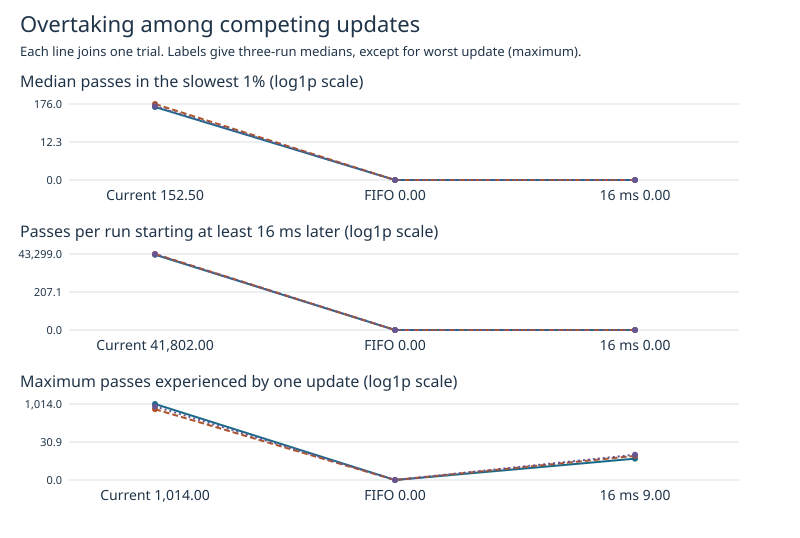

The data file committed next to this chart (first rows):
series, mode, rep, variant, n, p99_ms, max_ms, updates_s, all_passed_requests, total_passes, late16, max_passes, top_passed, top_median_passes, worst_id, worst_passes, worst_distinct, worst_after16, worst_pass_sync_ms, worst_peer_sync_ms, worst_peer_syncs, worst_longest_sync_ms, worst_lock_ms
previous, standard, 1, baseline, 16384, 598.7, 2733, 129.3, 2957, 39700, 35067, 354, 164, 120.5, 10873, 338, 337, 337, 2604, 2617, 339, 154.4, 2727
previous, standard, 1, range8, 16384, 739.6, 3414, 106.5, 1558, 41431, 40284, 421, 164, 138.0, 15496, 421, 421, 420, 3307, 3336, 424, 17.97, 3406
previous, fifo, 1, range8, 16384, 170.6, 388.7, 102, 0, 0, 0, 0, 0, 0.0, 8984, 0, 0, 0, 0.0, 345.8, 3, 173.9, 346.5
previous, fifo, 1, baseline, 16384, 158.6, 1372, 131.4, 0, 0, 0, 0, 0, 0.0, 567, 0, 0, 0, 0.0, 1361, 3, 1341, 1361
previous, fifo, 2, baseline, 16384, 193.2, 607.7, 121.8, 0, 0, 0, 0, 0, 0.0, 9760, 0, 0, 0, 0.0, 462.6, 3, 246.1, 463
previous, fifo, 2, range8, 16384, 74.87, 185.9, 160.8, 0, 0, 0, 0, 0, 0.0, 8992, 0, 0, 0, 0.0, 132.2, 3, 70.12, 132.8
previous, standard, 2, range8, 16384, 663.7, 6802, 122.8, 696, 43970, 43365, 1012, 164, 195.5, 4853, 1012, 1009, 1011, 6650, 6673, 1011, 20.5, 6789
previous, standard, 2, baseline, 16384, 747.6, 5344, 118.1, 1432, 40290, 38081, 752, 164, 141.0, 9787, 752, 752, 750, 5226, 5245, 755, 22.22, 5337
previous, fifo, 3, range8, 16384, 61.53, 128.7, 170.3, 1, 1, 0, 1, 0, 0.0, 5, 0, 0, 0, 0.0, 114, 6, 34.18, 114.9
previous, fifo, 3, baseline, 16384, 80.61, 394.9, 172, 0, 0, 0, 0, 0, 0.0, 15916, 0, 0, 0, 0.0, 376.8, 3, 262.9, 377.1
previous, standard, 3, baseline, 16384, 398.1, 6520, 186.3, 1428, 43054, 39491, 981, 164, 166.0, 1081, 981, 980, 979, 6390, 6409, 983, 145.3, 6514
previous, standard, 3, range8, 16384, 364, 4401, 163.9, 1517, 41470, 38655, 883, 164, 141.5, 3658, 652, 652, 649, 4269, 4304, 656, 19.23, 4394
new, standard, 1, range8, 16384, 390.9, 4103, 176.5, 1363, 41667, 38998, 1014, 164, 143.0, 12226, 585, 585, 582, 3961, 4004, 591, 16.89, 4090
new, fifo, 1, range8, 16384, 125.7, 350.2, 119.1, 0, 0, 0, 0, 0, 0.0, 13312, 0, 0, 0, 0.0, 329.1, 3, 268.3, 329.7
new, aged, 1, range8, 16384, 155.6, 390.6, 116.7, 150, 310, 0, 6, 1, 0.0, 14360, 0, 0, 0, 0.0, 243.9, 3, 143.1, 244.6
new, fifo, 2, range8, 16384, 119.5, 335.7, 118.9, 0, 0, 0, 0, 0, 0.0, 12825, 0, 0, 0, 0.0, 310.2, 3, 204, 310.6
new, aged, 2, range8, 16384, 96.95, 244.5, 150.4, 3606, 7315, 0, 8, 0, 0.0, 14880, 0, 0, 0, 0.0, 142.6, 3, 57.49, 143.4
new, standard, 2, range8, 16384, 787.5, 3916, 123.3, 992, 44168, 43299, 631, 164, 176.0, 9069, 631, 631, 630, 3826, 3850, 634, 16.2, 3909
new, aged, 3, range8, 16384, 80.03, 142.7, 144.1, 2571, 5843, 0, 9, 2, 0.0, 12744, 0, 0, 0, 0.0, 102.2, 3, 39.02, 102.8
new, standard, 3, range8, 16384, 857.1, 5672, 103.8, 950, 42477, 41802, 817, 164, 152.5, 5679, 817, 817, 813, 5522, 5552, 821, 20.43, 5665
new, fifo, 3, range8, 16384, 69.24, 141.5, 147.5, 0, 0, 0, 0, 0, 0.0, 10787, 0, 0, 0, 0.0, 109.3, 3, 52.24, 110
